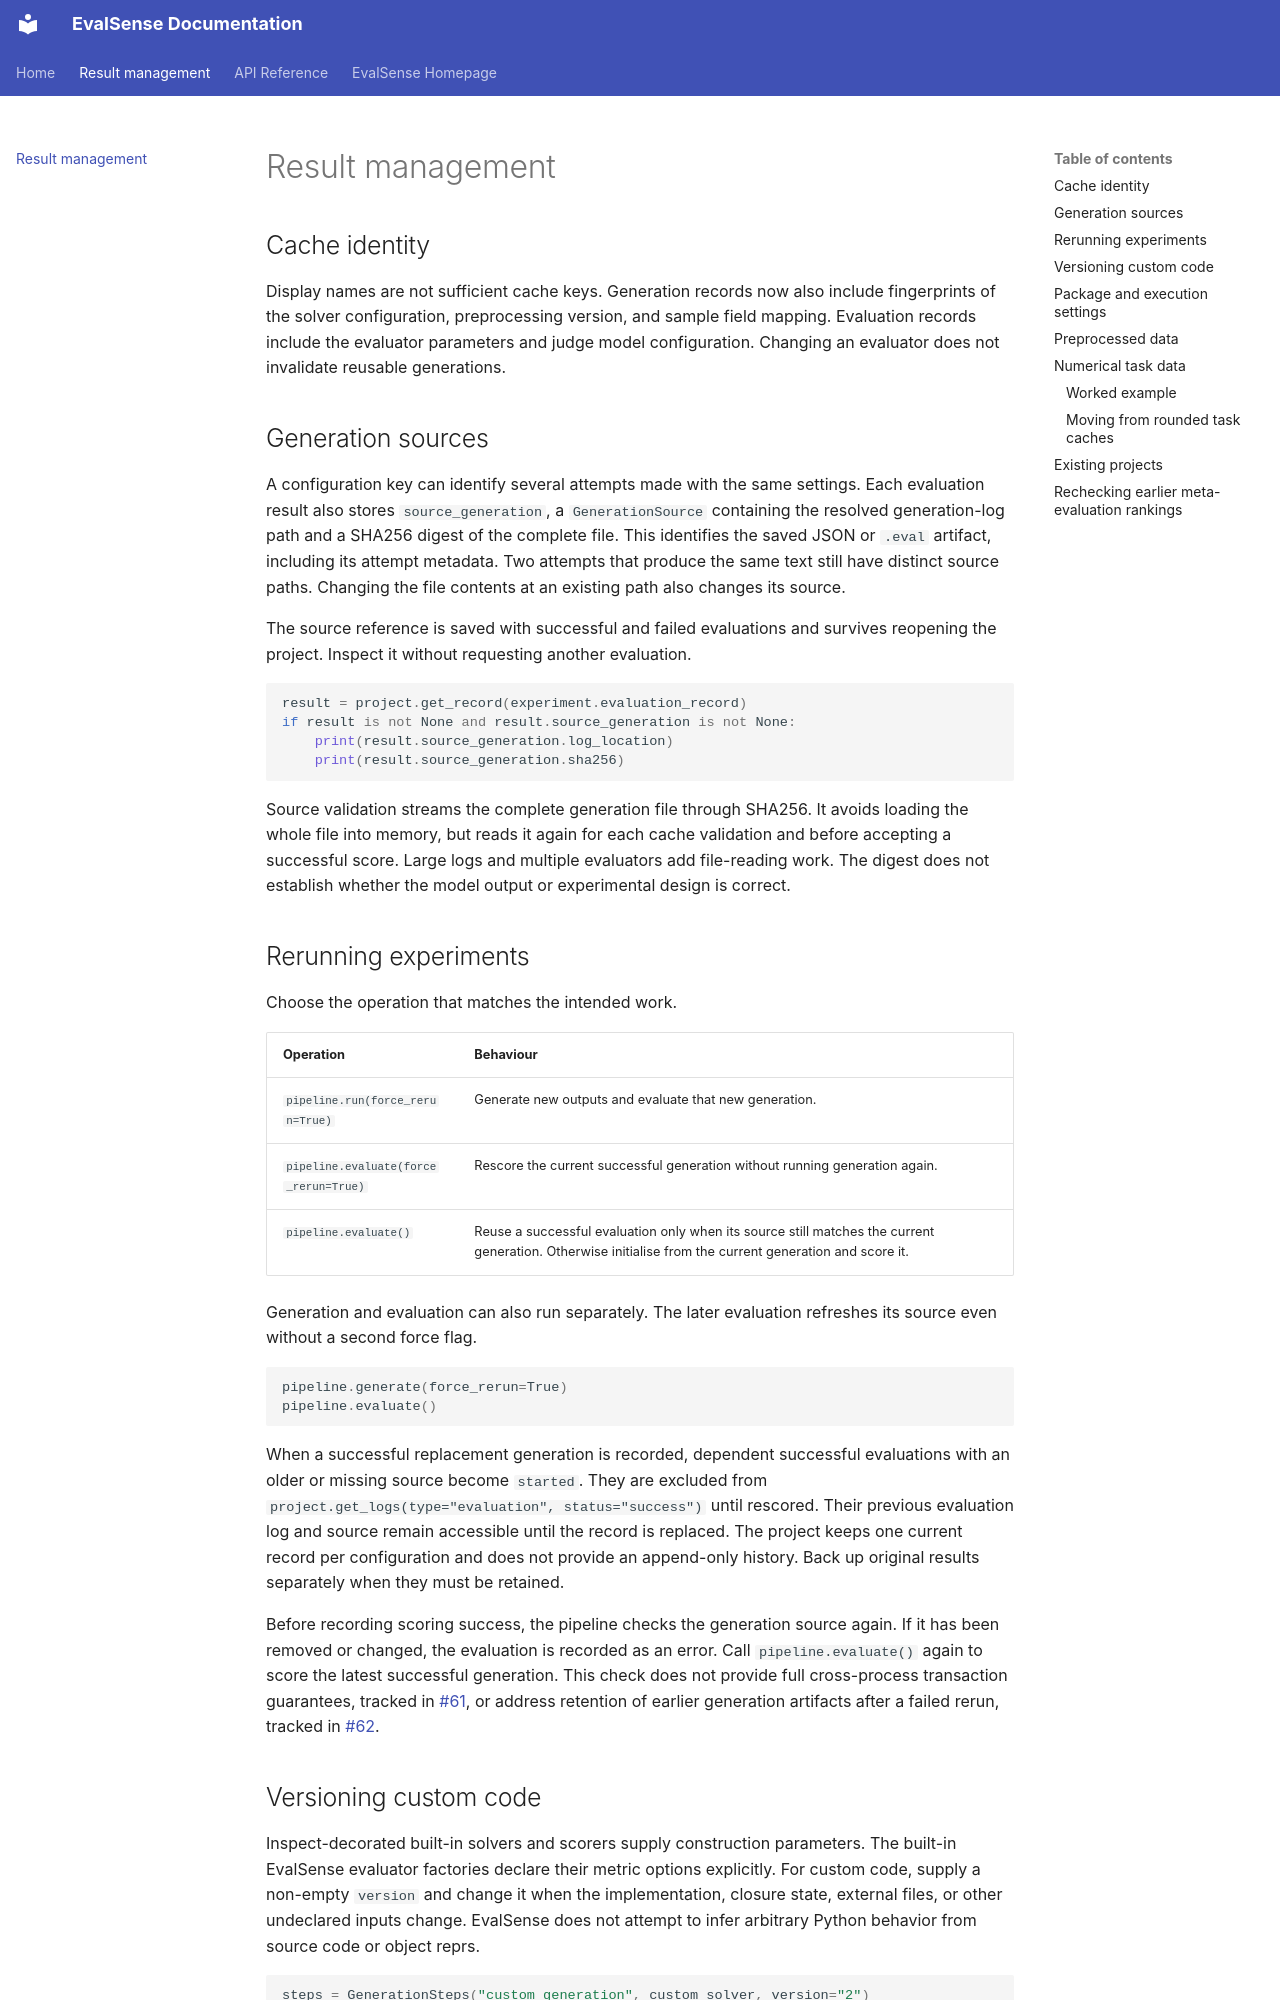

repository: nhsengland/evalsense · page: result-management/index.html · generator: mkdocs

# Result management

## Cache identity

Display names are not sufficient cache keys. Generation records now also include
fingerprints of the solver configuration, preprocessing version, and sample field
mapping. Evaluation records include the evaluator parameters and judge model
configuration. Changing an evaluator does not invalidate reusable generations.

## Generation sources

A configuration key can identify several attempts made with the same settings.
Each evaluation result also stores `source_generation`, a `GenerationSource`
containing the resolved generation-log path and a SHA256 digest of the complete
file. This identifies the saved JSON or `.eval` artifact, including its attempt
metadata. Two attempts that produce the same text still have distinct source
paths. Changing the file contents at an existing path also changes its source.

The source reference is saved with successful and failed evaluations and survives
reopening the project. Inspect it without requesting another evaluation.

```python
result = project.get_record(experiment.evaluation_record)
if result is not None and result.source_generation is not None:
    print(result.source_generation.log_location)
    print(result.source_generation.sha256)
```

Source validation streams the complete generation file through SHA256. It avoids
loading the whole file into memory, but reads it again for each cache validation
and before accepting a successful score. Large logs and multiple evaluators add
file-reading work. The digest does not establish whether the model output or
experimental design is correct.

## Rerunning experiments

Choose the operation that matches the intended work.

| Operation | Behaviour |
| --- | --- |
| `pipeline.run(force_rerun=True)` | Generate new outputs and evaluate that new generation. |
| `pipeline.evaluate(force_rerun=True)` | Rescore the current successful generation without running generation again. |
| `pipeline.evaluate()` | Reuse a successful evaluation only when its source still matches the current generation. Otherwise initialise from the current generation and score it. |

Generation and evaluation can also run separately. The later evaluation refreshes
its source even without a second force flag.

```python
pipeline.generate(force_rerun=True)
pipeline.evaluate()
```

When a successful replacement generation is recorded, dependent successful
evaluations with an older or missing source become `started`. They are excluded
from `project.get_logs(type="evaluation", status="success")` until rescored. Their
previous evaluation log and source remain accessible until the record is
replaced. The project keeps one current record per configuration and does not
provide an append-only history. Back up original results separately when they
must be retained.

Before recording scoring success, the pipeline checks the generation source
again. If it has been removed or changed, the evaluation is recorded as an error.
Call `pipeline.evaluate()` again to score the latest successful generation.
This check does not provide full cross-process transaction guarantees, tracked
in [#61](https://github.com/nhsengland/evalsense/issues/61), or address retention
of earlier generation artifacts after a failed rerun, tracked in
[#62](https://github.com/nhsengland/evalsense/issues/62).
